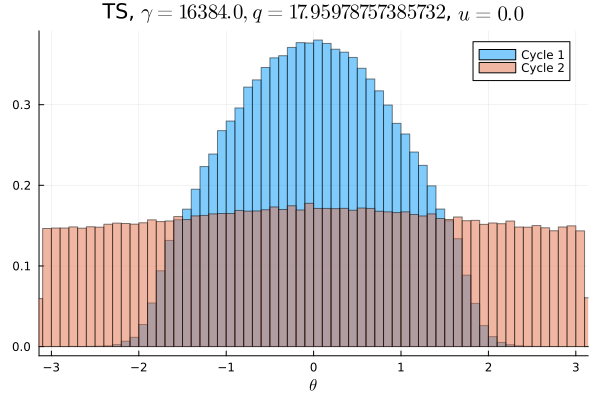

Values plotted in this chart, from the file beside it:
Cycle 1, Cycle 2
3.125e-6, 0.008984
3.125e-6, 0.009278
0.0, 0.009206
3.125e-6, 0.009194
3.125e-6, 0.009291
9.375e-6, 0.009444
9.375e-6, 0.00915
3.125e-6, 0.009338
1.875e-5, 0.009047
1.5625e-5, 0.009428
3.4375e-5, 0.009338
3.75e-5, 0.009519
4.6875e-5, 0.009334
0.0001062, 0.00975
0.0001812, 0.009534
0.0004031, 0.009503
0.0004375, 0.009609
0.0008031, 0.009538
0.001284, 0.009697
0.002244, 0.009775
0.003281, 0.009925
0.00475, 0.009494
0.006625, 0.009934
0.007788, 0.009931
0.009491, 0.009794
0.00985, 0.01015
0.01036, 0.01006
0.01099, 0.009822
0.01246, 0.01022
0.01338, 0.01029
0.01457, 0.01012
0.01511, 0.01028
0.01533, 0.01054
0.01718, 0.01019
0.01744, 0.01048
0.01788, 0.01052
0.01861, 0.01055
0.01973, 0.01064
0.0205, 0.01034
0.02094, 0.01066
0.0211, 0.01065
0.02184, 0.01061
0.02175, 0.011
0.02307, 0.01058
0.0228, 0.01074
0.02305, 0.01087
0.02332, 0.01116
0.02372, 0.01032
0.02394, 0.01113
0.02359, 0.01113
0.02369, 0.01084
0.02407, 0.01077
0.02343, 0.01059
0.0237, 0.01096
0.02279, 0.01081
0.02321, 0.01059
0.02265, 0.01068
0.02227, 0.01066
0.02162, 0.01095
0.02169, 0.01061
... 40 more rows
